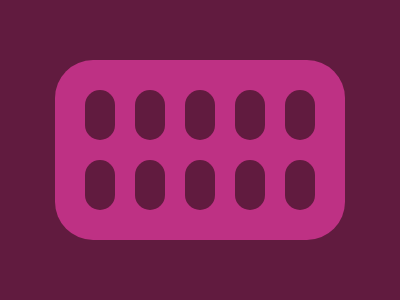

Reproduce this picture with HTML and CSS.

<body>
    <div class="b">
        <div class="d">
        </div>
        <div class="d">
        </div>
        <div class="d">
        </div>
        <div class="d">
        </div>
        <div class="d">
        </div>
        <div class="d">
        </div>
        <div class="d">
        </div>
        <div class="d">
        </div>
        <div class="d">
        </div>
        <div class="d">
        </div>
    </div>
</body>
<style>
    * {
        padding: 0;
        margin: 0;
        box-sizing: border-box;
    }
    body {
        background-color: #611B3F;
        display: flex;
        align-items: center;
        justify-content: center;
    }
    .b {
        height: 180px;
        width: 290px;
        border-radius: 38px;
        background-color: #BE3184;
        position: relative;
        display: grid;
        grid-template-columns: 1fr 1fr 1fr 1fr 1fr;
        padding: 30px 30px;
        row-gap: 20px;
        column-gap: 20px;
    }
    .d {
        background-color: #611B3F;
        width: 30px;
        height: 50px;
        border-radius: 15px;
    }
</style>
